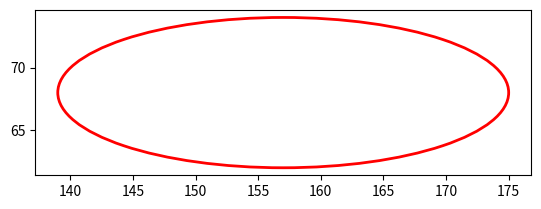

Write the Python code that produced this figure.
import matplotlib.pyplot as plt
from matplotlib.patches import Ellipse

def circle(centerpoint=(0,0), radius=0.75):
    circle = plt.Circle(centerpoint, radius=radius, fc='y')
    plt.gca().add_patch(circle)

def rectangle(left_bottom_point=(10, 10), width=100, height=100):
    rectangle = plt.Rectangle(left_bottom_point, width, height, fc='r')
    plt.gca().add_patch(rectangle)
    
def line(point_x=(2, 8), point_y=(0, 6), line_width=2.5):
    line = plt.Line2D(point_x, point_y, lw=line_width)
    plt.gca().add_line(line)

def ellipse(xy=(157, 68), width=36, height=12, lw=2):
    ellipse = Ellipse(xy=xy, width=width, height=height, edgecolor='r', fc='None', lw=lw)
    plt.gca().add_patch(ellipse)


if __name__ == '__main__':
    plt.axes()
    #~ circle()
    #~ rectangle()
    #~ line()
    ellipse()
    plt.axis('scaled')
    plt.show()

